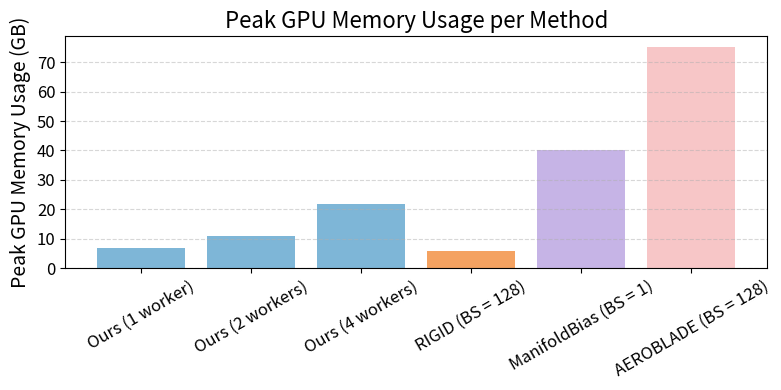
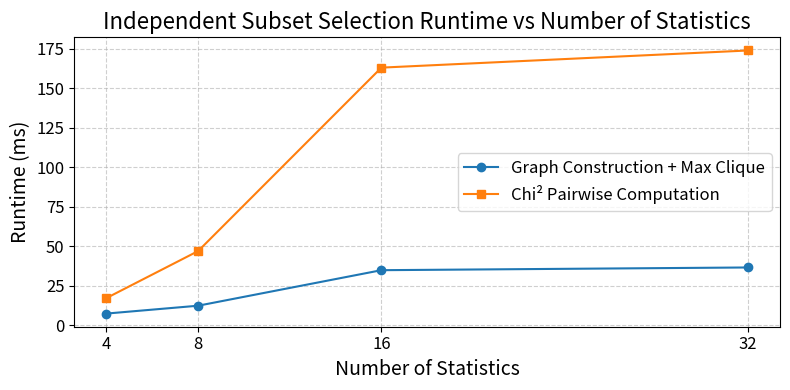
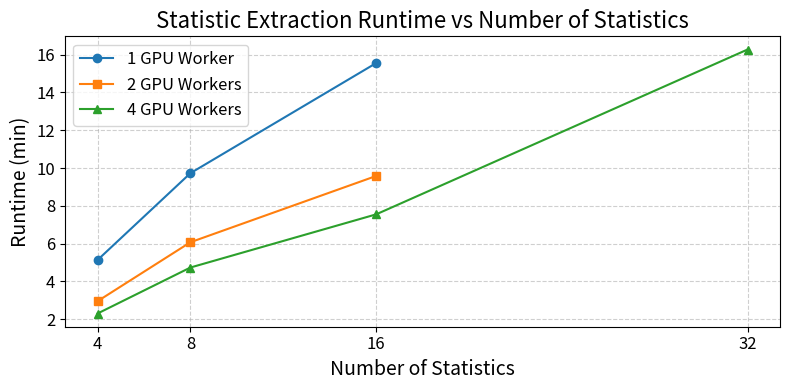

Generate these figures, in order, with matplotlib:
import matplotlib.pyplot as plt
import numpy as np

# Font size hyperparameters
title_fontsize = 16
label_fontsize = 14
tick_fontsize = 12
legend_fontsize = 12

# ========== Peak GPU Memory Plot ==========
methods = [
    'Ours (1 worker)', 'Ours (2 workers)', 'Ours (4 workers)',
    'RIGID (BS = 128)', 'ManifoldBias (BS = 1)', 'AEROBLADE (BS = 128)'
]
memories = [7, 11, 22, 6, 40, 75]
colors = {
    "Ours": "#7EB6D7", "RIGID": "#F4A261",
    "AEROBLADE": "#F7C6C7", "ManifoldBias": "#C6B4E6"
}
bar_colors = [
    colors["Ours"], colors["Ours"], colors["Ours"],
    colors["RIGID"], colors["ManifoldBias"], colors["AEROBLADE"]
]

plt.figure(figsize=(8, 4))
plt.bar(methods, memories, color=bar_colors)
plt.ylabel("Peak GPU Memory Usage (GB)", fontsize=label_fontsize)
plt.title("Peak GPU Memory Usage per Method", fontsize=title_fontsize)
plt.xticks(rotation=30, fontsize=tick_fontsize)
plt.yticks(fontsize=tick_fontsize)
plt.grid(True, axis='y', linestyle='--', alpha=0.5)
plt.tight_layout()
plt.savefig("peak_gpu_memory_usage.png")
plt.show()

# ========== Independent Subset Runtime Plot ==========
stat_counts = np.array([4, 8, 16, 32])
graph_times = np.array([7.31, 12.29, 34.8, 36.52])   # ms
chi2_times = np.array([17.15, 46.91, 163.15, 174.014])    # ms

plt.figure(figsize=(8, 4))
plt.plot(stat_counts, graph_times, label="Graph Construction + Max Clique", marker='o')
plt.plot(stat_counts, chi2_times, label="Chi² Pairwise Computation", marker='s')

plt.xlabel("Number of Statistics", fontsize=label_fontsize)
plt.ylabel("Runtime (ms)", fontsize=label_fontsize)
plt.title("Independent Subset Selection Runtime vs Number of Statistics", fontsize=title_fontsize)
plt.xticks(stat_counts, fontsize=tick_fontsize)
plt.yticks(fontsize=tick_fontsize)
plt.grid(True, linestyle='--', alpha=0.6)
plt.legend(fontsize=legend_fontsize)
plt.tight_layout()
plt.savefig("clique_extraction_runtime_analysis.png")
plt.show()

# ========== Statistic Extraction Runtime vs Workers ==========
graph_times_1w = np.array([307937.03, 583569.25, 933013.23, np.nan]) / 1000 / 60
graph_times_2w = np.array([177185.02, 364346.16, 574692.88, np.nan]) / 1000 / 60
graph_times_4w = np.array([138118.98, 284111.58, 452862.66, 976152.55]) / 1000 / 60

plt.figure(figsize=(8, 4))
plt.plot(stat_counts, graph_times_1w, label="1 GPU Worker", marker='o')
plt.plot(stat_counts, graph_times_2w, label="2 GPU Workers", marker='s')
plt.plot(stat_counts, graph_times_4w, label="4 GPU Workers", marker='^')

plt.xlabel("Number of Statistics", fontsize=label_fontsize)
plt.ylabel("Runtime (min)", fontsize=label_fontsize)
plt.title("Statistic Extraction Runtime vs Number of Statistics", fontsize=title_fontsize)
plt.xticks(stat_counts, fontsize=tick_fontsize)
plt.yticks(fontsize=tick_fontsize)
plt.grid(True, linestyle='--', alpha=0.6)
plt.legend(fontsize=legend_fontsize)
plt.tight_layout()
plt.savefig("statistic_extraction_runtime_by_workers.png")
plt.show()
